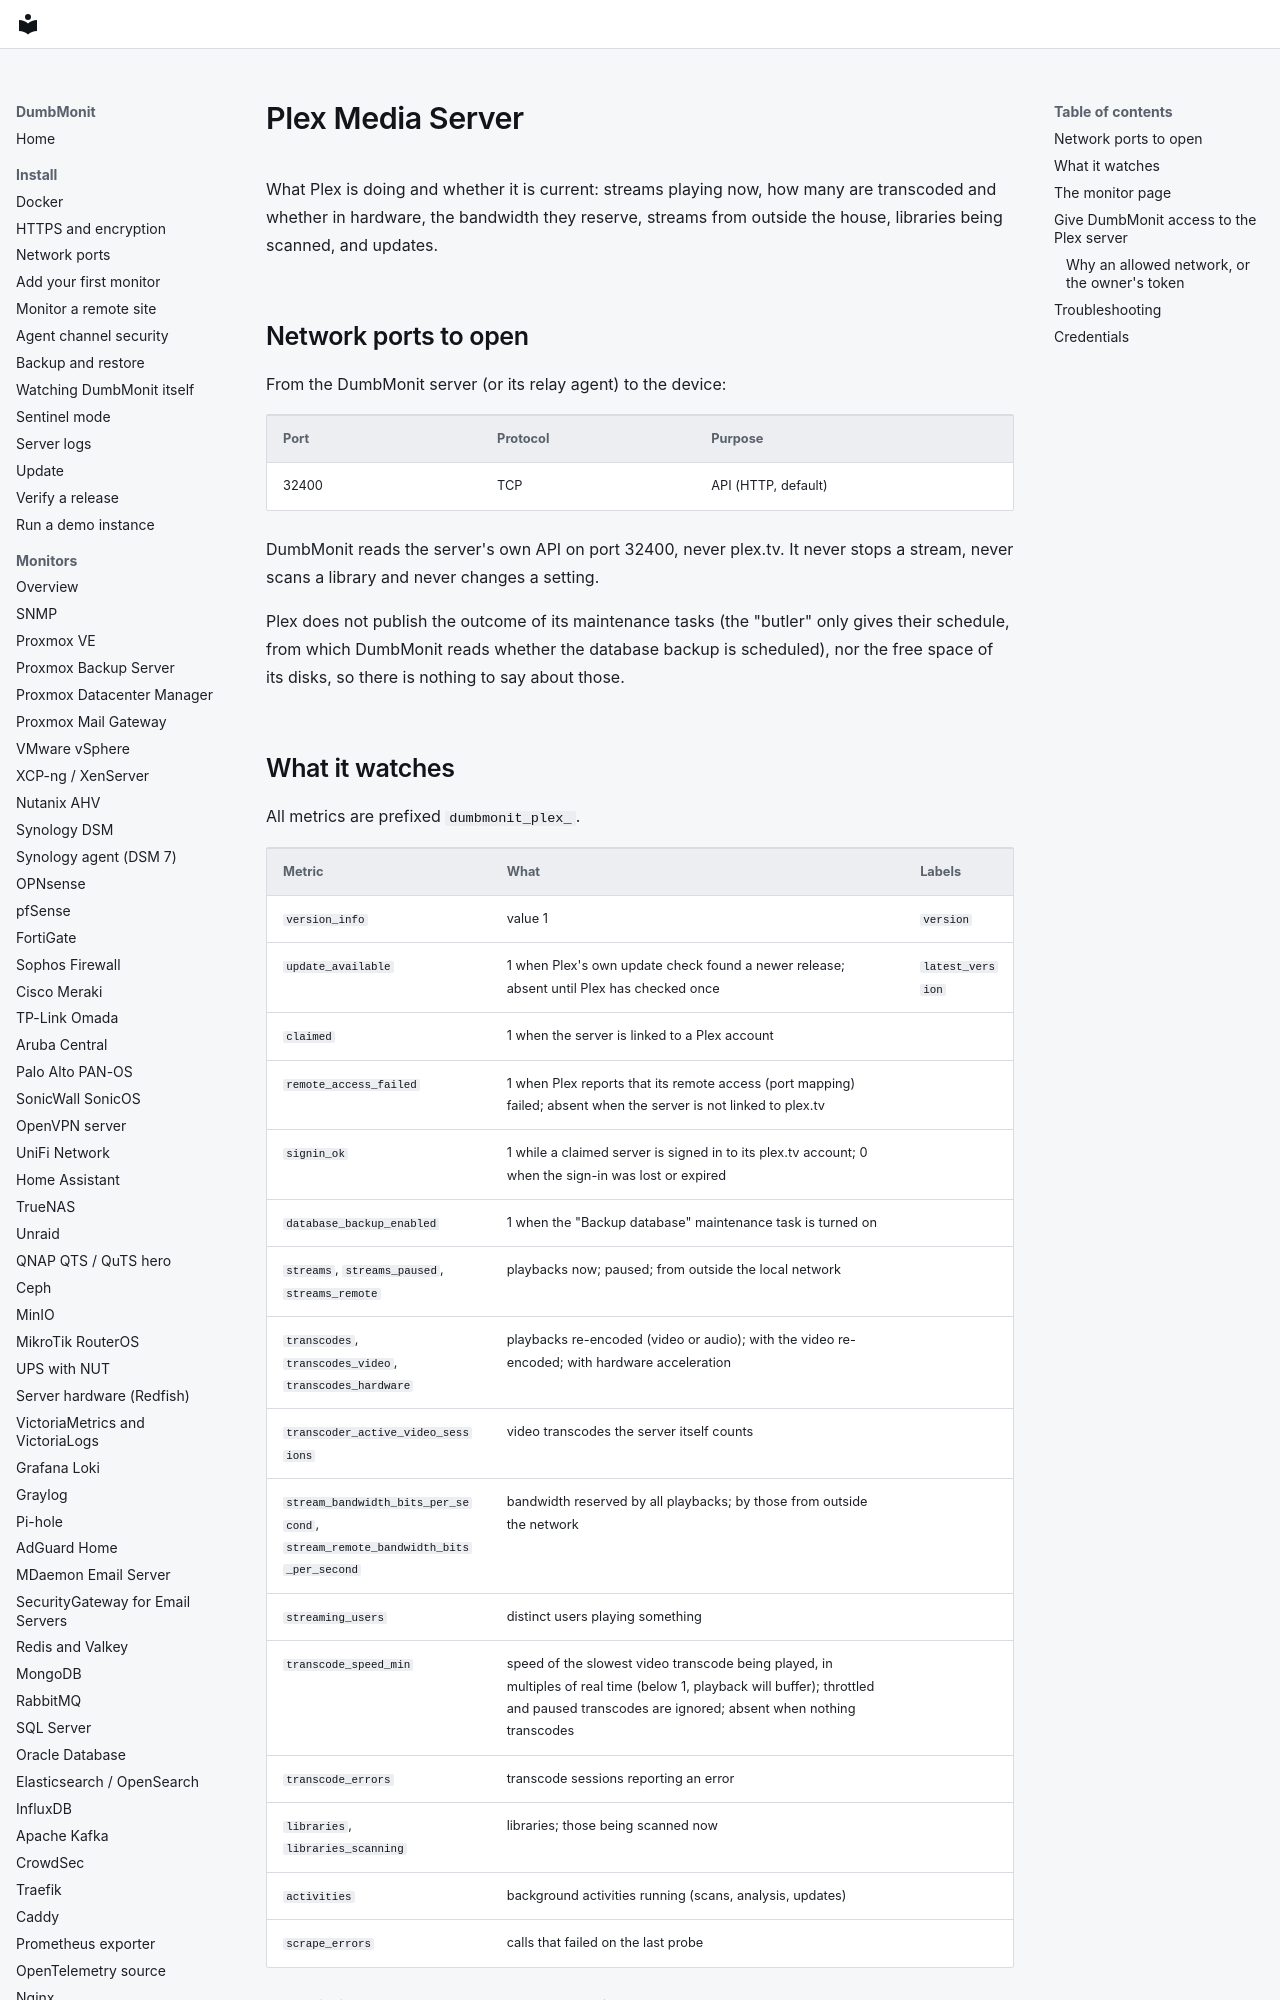

repository: laupernoe/dumbmonit · page: devices/plex/index.html · generator: mkdocs

# Plex Media Server

What Plex is doing and whether it is current: streams playing now, how many
are transcoded and whether in hardware, the bandwidth they reserve, streams
from outside the house, libraries being scanned, and updates.

## Network ports to open

From the DumbMonit server (or its relay agent) to the device:

| Port | Protocol | Purpose |
|---|---|---|
| 32400 | TCP | API (HTTP, default) |

DumbMonit reads the server's own API on port 32400, never plex.tv. It never
stops a stream, never scans a library and never changes a setting.

Plex does not publish the outcome of its maintenance tasks (the "butler" only
gives their schedule, from which DumbMonit reads whether the database backup is
scheduled), nor the free space of its disks, so there is nothing to say about
those.
